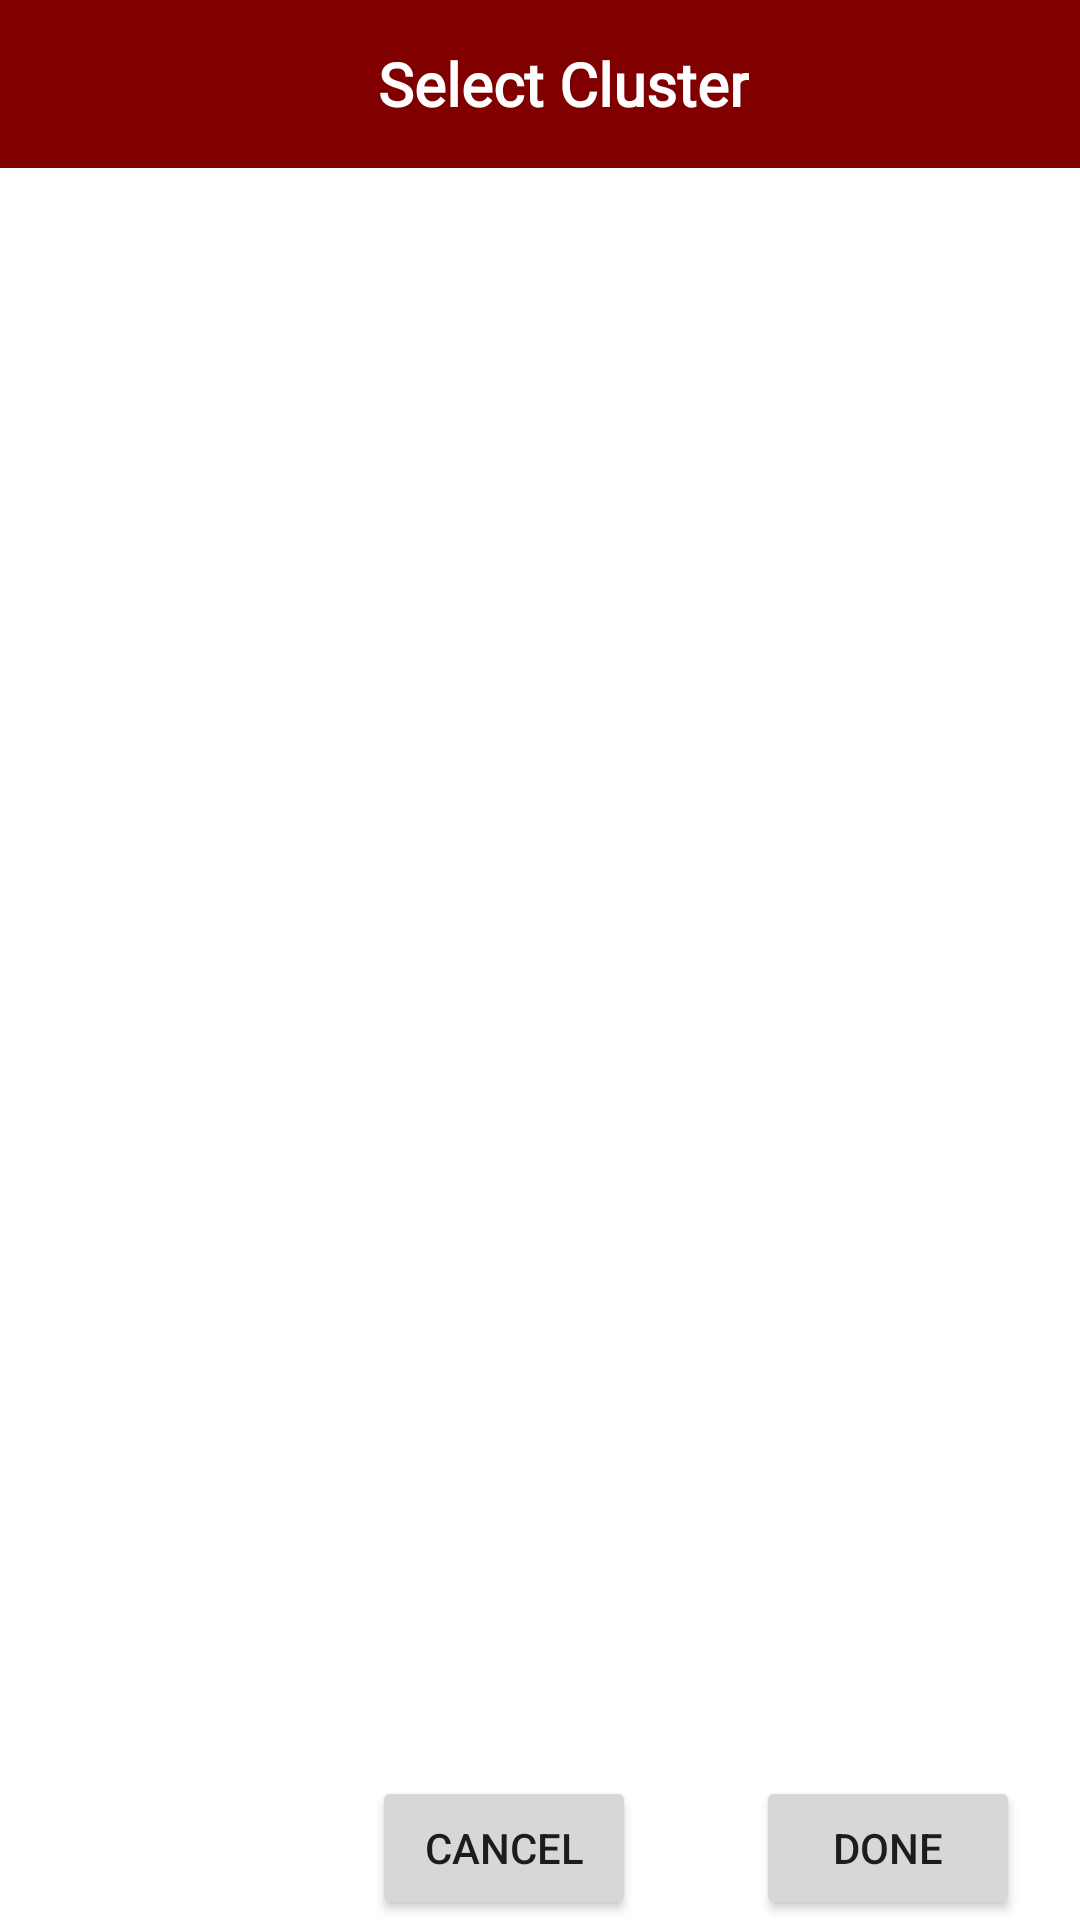

Layout XML and referenced resources for this Android screen:
<!-- AndroidManifest.xml: application theme AppTheme -->
<!-- res/layout/dialog_cluster_main.xml -->
<?xml version="1.0" encoding="utf-8"?>
<RelativeLayout xmlns:android="http://schemas.android.com/apk/res/android"
    android:layout_width="match_parent"
    android:layout_height="match_parent"
    android:orientation="vertical" >

    <LinearLayout
        android:layout_width="match_parent"
        android:layout_height="wrap_content"
        android:id="@+id/ll_header"
        android:background="@color/purple_500"
        android:orientation="vertical">

        <RelativeLayout
            android:layout_width="match_parent"
            android:layout_height="wrap_content"
            android:orientation="vertical">

            <com.google.android.material.appbar.AppBarLayout
                android:layout_width="match_parent"
                android:layout_height="wrap_content"
                android:layout_alignParentStart="true"
                android:layout_alignParentTop="true">

                <androidx.appcompat.widget.Toolbar
                    android:id="@+id/toolbar_main"
                    android:layout_width="match_parent"
                    android:layout_height="match_parent"
                    android:background="@color/purple_500">

                    <RelativeLayout
                        android:layout_width="match_parent"
                        android:layout_height="wrap_content">

                        <TextView
                                android:id="@+id/title"
                                style="@style/CommanstyleAB"
                                android:layout_width="wrap_content"
                                android:layout_height="wrap_content"
                                android:layout_centerInParent="true"
                                android:gravity="center"
                                android:text="Select Cluster"
                                android:textColor="@color/white"
                                android:textSize="20sp"
                                android:textStyle="bold" />





                    </RelativeLayout>
                </androidx.appcompat.widget.Toolbar>
            </com.google.android.material.appbar.AppBarLayout>
        </RelativeLayout>

    </LinearLayout>

    <androidx.recyclerview.widget.RecyclerView
        android:id="@+id/custom_list"
        android:padding="10dp"
        android:layout_below="@+id/ll_header"
        android:layout_width="match_parent"
        android:layout_above="@+id/rl_btn"
        android:layout_height="wrap_content"
        android:layout_marginBottom="@dimen/size10"
         />

    <RelativeLayout
        android:id="@+id/rl_btn"
        android:layout_width="match_parent"

        android:layout_alignParentBottom="true"
        android:layout_height="wrap_content"
        android:gravity="right"
        >
        <Button
            android:id="@+id/btn_cancel"
            android:layout_width="wrap_content"
            android:layout_marginRight="@dimen/size40"
            android:layout_height="wrap_content"
            android:text="Cancel"/>

        <Button
            android:id="@+id/btn_done"
            android:layout_marginRight="@dimen/size20"
            android:layout_width="wrap_content"
            android:layout_toRightOf="@+id/btn_cancel"
            android:layout_height="wrap_content"
            android:text="Done"/>


    </RelativeLayout>


</RelativeLayout>
<!-- resources referenced by this layout -->
<resources>
  <color name="purple_500">#800000</color>
  <color name="white">#FFFFFFFF</color>
  <dimen name="size10">10dp</dimen>
  <dimen name="size20">20dp</dimen>
  <dimen name="size40">40dp</dimen>
  <style name="CommanstyleAB" parent="@style/Text">
          <item name="android:fontFamily">@font/avalon_book</item>
      </style>
  <style name="AppTheme" parent="Theme.MaterialComponents.Light.NoActionBar">
          
          <item name="colorPrimary">@color/purple_500</item>
          <item name="colorPrimaryDark">@color/purple_500</item>
          <item name="colorAccent">@color/purple_500</item>
      </style>
  <style name="Text">Text</style>
</resources>
